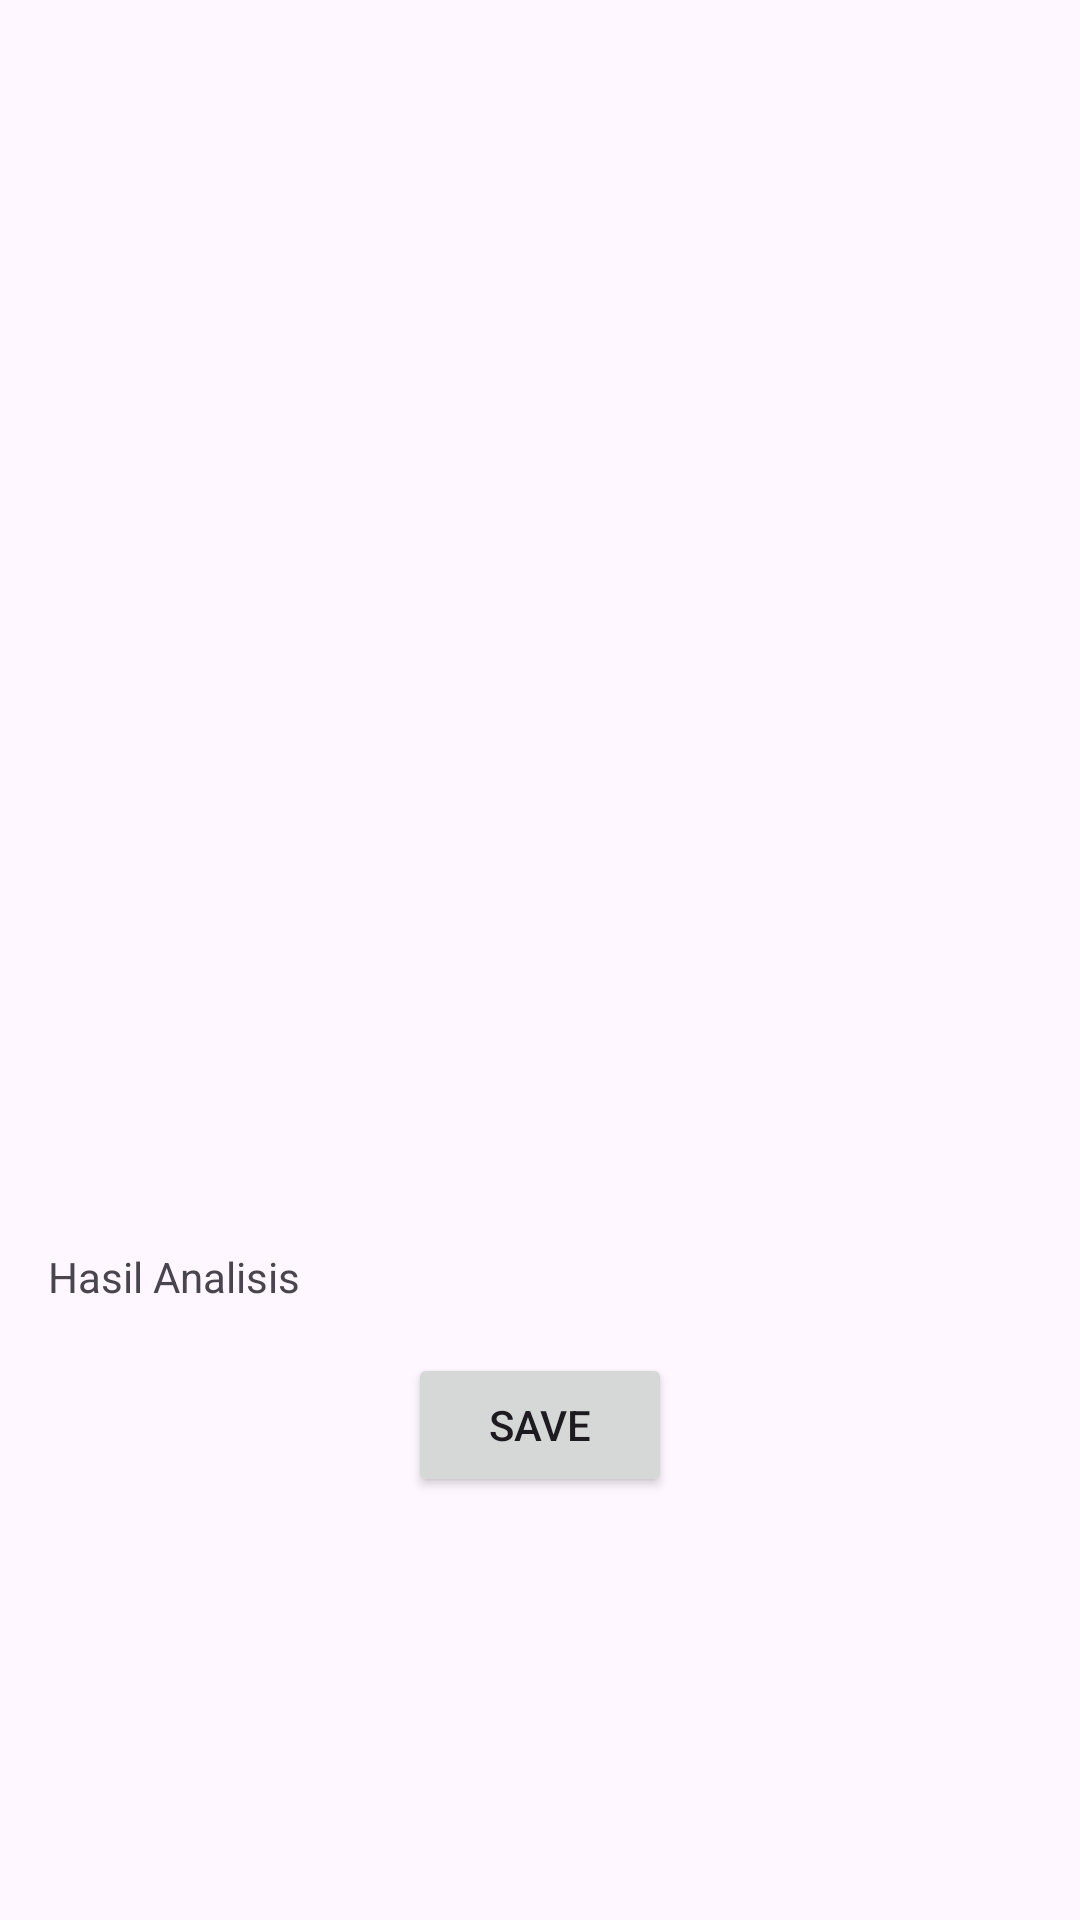

The Android layout XML behind this screen, and the referenced resources:
<!-- AndroidManifest.xml: application theme Theme.Injureal -->
<!-- res/layout/activity_result.xml -->
<?xml version="1.0" encoding="utf-8"?>
<ScrollView xmlns:android="http://schemas.android.com/apk/res/android"
    xmlns:app="http://schemas.android.com/apk/res-auto"
    xmlns:tools="http://schemas.android.com/tools"
    android:id="@+id/main"
    android:layout_width="match_parent"
    android:layout_height="match_parent"
    tools:context=".Result">

    <LinearLayout
        android:layout_width="match_parent"
        android:layout_height="wrap_content"
        android:orientation="vertical">

        <ImageView
            android:id="@+id/result_image"
            android:layout_width="match_parent"
            android:layout_height="400dp"
            android:scaleType="fitCenter"
            app:srcCompat="@drawable/ic_place_holder"/>

        <TextView
            android:id="@+id/result_text"
            android:layout_width="match_parent"
            android:layout_height="wrap_content"
            android:layout_margin="16dp"
            android:text="@string/result" />
        <Button
            android:id="@+id/saveButton"
            android:layout_width="wrap_content"
            android:layout_height="wrap_content"
            android:text="Save"
            android:layout_gravity="center"
            />

    </LinearLayout>

</ScrollView>
<!-- resources referenced by this layout -->
<resources>
  <string name="result">Hasil Analisis</string>
  <style name="Theme.Injureal" parent="Base.Theme.Injureal" />
  <style name="Base.Theme.Injureal" parent="Theme.Material3.DayNight.NoActionBar">
          
          <item name="android:windowLightStatusBar">true</item>
          <item name="android:statusBarColor">@android:color/transparent</item>
      </style>
</resources>
